pico-8 play session: no input (idle), after a click and taps of 🅾, ❎, 🅾+❎, 🅾 in the second before t = 0

[t = 1 s] idle ~1s (no d-pad/buttons)
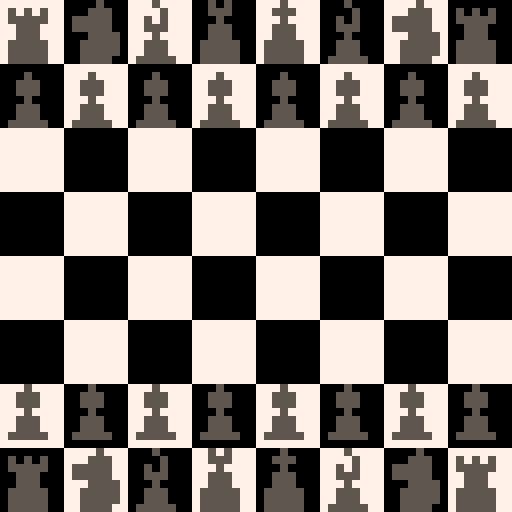

pico-8 cartridge
version 34
__lua__
--tiny chess board               v0.1.0
--caterpillar games

poke(13-😐,3)for i=0,63do
x=i%8*8y=i\8*8r="\0*>、、>>>"n="▮8>>x||<"b="⁸▮⁘、⁸、、>"rectfill(x,y,x+8,y+8,(i+i\8+1)%2*7)if(y<1or i>55)print("\^."..({r,n,b,"⁘、⁸、、>>>","⁸、⁸、、>>>",b,n,r})[x/8+1],x,y,5)
if(y==8or y==48)print("\^.\0⁸、、⁸、、>",x,y-i\48,5)
end::_::goto _
